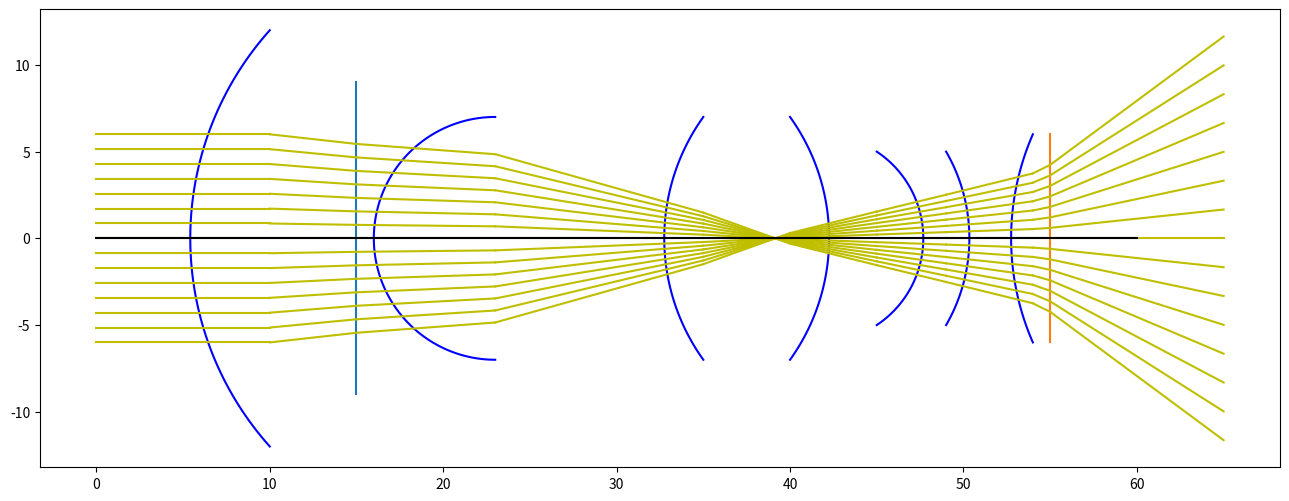

This chart was generated by the following Python code:
# -*- coding: utf-8 -*-
"""
Created on Sun Feb 13 20:27:19 2022

[redacted]
"""


#Trabajo Óptica V2.1

import numpy as np
import matplotlib.pyplot as plt


class Intercara:
    def __init__(self, n0, n1, R01, config={}): #Ojo, Si lente Cóncava (Divergente) R01 = -|R01|
        
        self.R01 = R01
        self.n01 = n0/n1
        if self.R01 == np.inf: 
            self.M = np.array([[1,0],[0,self.n01]])
            self.fi = np.inf
        else: 
            self.M = np.array([[1,0],[(1-self.n01)/R01,self.n01]])
            self.fi = -1/self.M[1,0]
        self.f0 = self.n01*self.fi
        self.obj=[]
        
        
        self.config_predet()
        
        for attr, val in config.items():
            setattr(self, attr, val)
    
    def config_predet(self):
        self.pos = 0
        self.h = 5
    
    def dibuja(self, ejes):
        if self.R01 == np.inf: ejes.plot(self.pos**np.ones(20), np.linspace(-self.h, self.h, 20))
        else:
            if self.h/abs(self.R01) >1: 
                ang_max = np.pi/2
                plt.plot(self.pos*np.ones(2), [abs(self.R01),self.h], 'b-')
                plt.plot(self.pos*np.ones(2), [-abs(self.R01),-self.h], 'b-')
            else: ang_max=np.arcsin(self.h/abs(self.R01))
            ang = np.linspace(-ang_max, ang_max, 100)
            ejes.plot(self.R01*np.cos(ang) + (self.pos-self.R01*np.cos(ang_max)), self.R01*np.sin(ang), 'b-')
    
    def dibuja_planos(self, ejes):
        
        Ppos = ejes.plot((self.pos)*np.ones(20), np.linspace(-self.R01, self.R01, 20), 'b-')
        if self.fi == np.inf: pass
        else: 
            PFi = ejes.plot((self.fi+self.pos)*np.ones(20), np.linspace(-self.R01, self.R01, 20), 'g-')
            PF0 = ejes.plot((self.pos-self.f0)*np.ones(20), np.linspace(-self.R01, self.R01, 20), 'k-')
        

class Haz:
    def __init__(self, origen, pendiente, config={}): #TERMINAR y integrar dibuja rayo
        
        self.haz = []
        self.haz_dibujo = []#No incluye los haces de los traslados
        self.posiciones = [origen[0],]
        if isinstance(pendiente, (int, float)): 
            self.n =  len(origen[1])
            pendiente = pendiente*np.ones(self.n)
        else: 
           self.n = len(pendiente)
           
        
        if isinstance(origen[1], (int, float)): y = origen[1]*np.ones(self.n)
        else: y = origen[1]
        
        self.rayos = np.array(np.column_stack((y, pendiente)))
        self.haz.append(self.rayos) #Cada vez que se multiplique por una matriz, que añada los transformados para luego pintar.
        self.haz_dibujo.append(self.rayos)
        self.config_predet()
        
        for attr, val in config.items():
            setattr(self, attr, val)
        
    def config_predet(self):
        self.color='r'
    
    def trasl(self, d):
        M = np.array([[1,d],[0,1]])
        nuevo_rayo = []
        for rayo in self.haz[-1]:
            nuevo_rayo.append(M@rayo)
        self.haz.append(np.array(nuevo_rayo))
        self.posiciones.append(self.posiciones[-1]+d)

    def pasa_obj(self, Obj):
        nuevo_rayo = []
        for rayo in self.haz[-1]:
            nuevo_rayo.append(Obj.M@rayo)
        self.haz.append(np.array(nuevo_rayo))
        self.haz_dibujo.append(np.array(nuevo_rayo))

    def dibuja_rayos(self, rayos, interv, ejes):
        color = self.color
        for rayo in rayos:
             #Dibuja un rayo recto en un intervalo de x dado
             x = np.linspace(interv[0],interv[1],100)
             ejes.plot(x, rayo[1]*(x-interv[0])+rayo[0], color)
    
    def dibuja_haz(self, ejes):
        for i in range(len(self.haz_dibujo)):
            self.dibuja_rayos(self.haz_dibujo[i], self.posiciones[i:i+2], ejes)

'''
Construir  sistemas ópticos más complejos, 
y obtener sus matrices para conseguir puntos y distancias focales
'''


I1 = Intercara(n0=1,  n1=1.5,R01= -18, config={'h':12})

I2 = Intercara(n0=1,  n1=1.5,  R01= np.inf, config={'h':9})
I3 = Intercara(n0=1,  n1=1.5,R01= -7, config={'h':7}) 

I4 = Intercara(n0=1.5,n1=1,  R01= -12, config={'h':7}) 
I5 = Intercara(n0=1,  n1=1.5,R01= 12, config={'h':7})

I6 = Intercara(n0=1.5,n1=1,  R01= 6)
I7 = Intercara(n0=1,  n1=1.5,R01= 10) 

I8 = Intercara(n0=1.5,n1=1,  R01= -15, config={'h':6}) #R01<0 Convergente, R01>0 Divergente
I9 = Intercara(n0=1.5,  n1=1,R01=np.inf, config={'h':6})


sist=[I1, I2, I3, I4, I5, I6, I7, I8, I9]


l=0

I1.pos = 10
I2.pos = 15#11

I3.pos = 23#16 + l  
I4.pos = 35-1.2*l#20 + l 

I5.pos = 40-1.2*l#25 + 1.2*l
I6.pos = 45 - l#30 + 1.2*l

I7.pos = 49 - l#42
I8.pos = 54#50

I9.pos = 55#55

#fi = -1/Mf[0][1], ¿no?
Mf = np.identity(2)
for i in range(len(sist)):
    
    Mf = sist[i].M @ Mf
    if i == len(sist)-1:
        continue
    else:
        d = sist[i+1].pos-sist[i].pos
        D = np.array([[1,d],[0,1]])
        Mf = D @ Mf

fi = -1/Mf[1][0]
di = Mf[0][0]*fi
print(Mf)
print(f'distancia focal imagen: {fi}')
#print(f'distancia focal imagen: {di}')

def sistema(Haces):
    for Haz in Haces:
        Haz.trasl(I1.pos)
        for i in range(len(sist)):
            Haz.pasa_obj(sist[i])
        
            if i==len(sist)-1: Haz.trasl(10)
            else: 
                Haz.trasl(sist[i+1].pos-sist[i].pos)


def dibuja_sist(ejes):
    for I in sist:
        I.dibuja(ejes)

H1 = Haz([0,2], np.linspace(-0.2,0,3), config={
    'color':'r'})

H2 = Haz([0, np.linspace(-6, 6, 15)], 0, config={
    'color': 'y'})

H3 = Haz([0,0], np.linspace(-0.1,0.1,2), config={
    'color':'y'})

H4 = Haz([0,-4], np.linspace(0,0.2,3), config={
    'color':'g'})

fig = plt.figure(figsize=(16,8))
ejes = fig.add_subplot(1,1,1)
ejes.set_aspect('equal', 'box')


sistema([H2,])
dibuja_sist(ejes)

for H in [H2,]: H.dibuja_haz(ejes)
#print(H1.posiciones)
ejes.plot(np.linspace(0, 60, 50), np.zeros(50), 'k-')
plt.show()